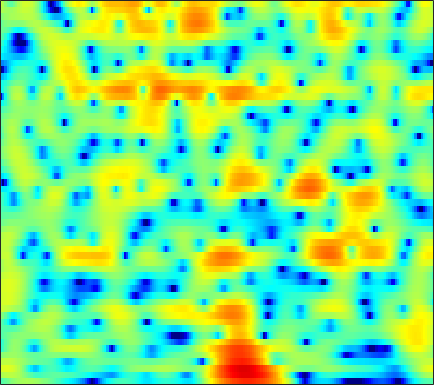

The table this chart was drawn from, first rows:
-2.3962, -1.972, -1.3495, -0.72947, -0.29728, 0.22667, 0.697, 1.0058, 1.3383, 1.5774, 1.7312, 1.7912, 1.8121, 1.7586, 1.6776, 1.5259, 1.3251, 1.1431, 0.86218, 0.54006, 0.17259, -0.13277, -0.59266, -1.1066
1.901, 2.146, 2.391, 2.539, 2.586, 2.555, 2.407, 2.214, 1.843, 1.341, 0.7132, 0.1713, -0.6157, -1.418, -1.977, -2.581, -2.935, -3.018, -2.916, -2.655, -2.335, -2.1, -1.831, -1.638
3.807, 4.025, 4.189, 4.208, 4.122, 3.869, 3.453, 3.021, 2.268, 1.286, 0.04445, -1.084, -2.891, -5.032, -6.723, -8.446, -8.524, -7.604, -6.034, -4.667, -3.652, -3.13, -2.73, -2.622
2.513, 2.632, 2.73, 2.751, 2.71, 2.579, 2.361, 2.144, 1.789, 1.373, 0.9146, 0.5568, 0.07631, -0.3721, -0.6624, -0.9706, -1.181, -1.28, -1.361, -1.419, -1.499, -1.607, -1.855, -2.249
0.1492, 0.4054, 0.7239, 0.9824, 1.119, 1.21, 1.183, 1.086, 0.8606, 0.5443, 0.1635, -0.1486, -0.5667, -0.9402, -1.158, -1.339, -1.378, -1.316, -1.138, -0.889, -0.6159, -0.4251, -0.2101, -0.05893
-4.244, -2.907, -1.472, -0.4024, 0.1816, 0.6925, 0.908, 0.8785, 0.5749, -0.0434, -1.007, -1.993, -3.717, -5.994, -8.02, -10.23, -9.518, -7.524, -4.861, -2.728, -1.09, -0.1211, 0.8988, 1.664
-4.424, -3.182, -1.804, -0.7467, -0.1483, 0.4124, 0.7237, 0.8041, 0.7012, 0.3493, -0.2568, -0.8761, -1.898, -3.05, -3.844, -4.443, -4.188, -3.505, -2.28, -1.039, 0.0371, 0.6982, 1.383, 1.856
-2.19, -1.821, -1.328, -0.8719, -0.5742, -0.242, 0.01574, 0.169, 0.3246, 0.4217, 0.4635, 0.467, 0.4521, 0.44, 0.4558, 0.5277, 0.662, 0.7953, 1.002, 1.208, 1.364, 1.417, 1.37, 1.155
-1.898, -1.956, -2.093, -2.229, -2.29, -2.259, -2.073, -1.828, -1.388, -0.863, -0.3106, 0.09335, 0.5914, 1.029, 1.315, 1.636, 1.897, 2.054, 2.206, 2.274, 2.24, 2.135, 1.866, 1.431
-1.795, -2.527, -3.938, -5.949, -7.85, -10.35, -10.55, -8.809, -6.093, -3.873, -2.202, -1.23, -0.2175, 0.5564, 1.02, 1.516, 1.916, 2.173, 2.451, 2.639, 2.732, 2.733, 2.629, 2.392
0.5101, -0.101, -1.292, -2.923, -4.311, -5.819, -6.06, -5.346, -3.936, -2.627, -1.672, -1.207, -0.8633, -0.721, -0.6535, -0.5037, -0.1992, 0.1447, 0.7006, 1.286, 1.81, 2.126, 2.406, 2.504
3.159, 3.148, 2.989, 2.692, 2.402, 2.006, 1.646, 1.385, 0.9929, 0.4681, -0.3079, -1.133, -2.684, -4.947, -7.262, -10.78, -10.97, -8.383, -5.122, -2.754, -1.099, -0.2219, 0.5567, 0.9556
3.42, 3.707, 3.926, 3.987, 3.917, 3.674, 3.285, 2.9, 2.243, 1.373, 0.2557, -0.7517, -2.343, -4.23, -5.715, -7.31, -7.675, -7.088, -5.818, -4.519, -3.456, -2.86, -2.312, -2.023
3.277, 3.628, 3.925, 4.044, 4.034, 3.878, 3.554, 3.206, 2.608, 1.864, 0.9792, 0.2317, -0.8417, -1.945, -2.758, -3.747, -4.574, -5.063, -5.496, -5.68, -5.694, -5.604, -5.404, -5.184
3.532, 3.845, 4.132, 4.25, 4.246, 4.122, 3.848, 3.537, 2.994, 2.313, 1.482, 0.7518, -0.3532, -1.597, -2.642, -4.195, -5.952, -7.397, -9.425, -11.21, -11.93, -11.48, -10.17, -8.806
3.423, 3.716, 4.005, 4.175, 4.202, 4.107, 3.876, 3.611, 3.124, 2.485, 1.696, 1.005, -0.07568, -1.363, -2.485, -4.248, -6.414, -8.434, -11.92, -16.32, -18.46, -15.88, -12.18, -9.646
2.497, 2.889, 3.275, 3.528, 3.611, 3.567, 3.371, 3.139, 2.712, 2.151, 1.488, 0.9272, 0.08163, -0.8775, -1.65, -2.762, -3.925, -4.781, -5.799, -6.556, -6.9, -6.809, -6.361, -5.71
1.303, 1.945, 2.544, 2.851, 2.931, 2.85, 2.566, 2.251, 1.744, 1.179, 0.5785, 0.1192, -0.4757, -1.073, -1.539, -2.175, -2.825, -3.282, -3.835, -4.27, -4.435, -4.374, -4.061, -3.487
1.288, 2.063, 2.724, 2.908, 2.779, 2.316, 1.53, 0.7574, -0.3876, -1.452, -2.246, -2.572, -2.694, -2.678, -2.71, -2.899, -3.335, -3.863, -4.815, -5.923, -6.92, -7.225, -6.452, -4.659
2.43, 2.939, 3.205, 3.07, 2.621, 1.505, -0.2402, -2.101, -5.678, -11.22, -16.55, -12.94, -8.595, -6.257, -5.251, -4.571, -4.516, -4.903, -5.991, -8.14, -12.15, -16.15, -12.89, -6.757
2.466, 2.791, 2.867, 2.607, 2.141, 1.105, -0.3956, -1.829, -4.11, -6.399, -7.957, -8.296, -7.971, -7.517, -7.165, -6.71, -6.218, -5.813, -5.343, -4.983, -4.47, -3.974, -2.971, -1.601
2.38, 2.742, 2.999, 2.889, 2.636, 2.057, 1.175, 0.3688, -0.8925, -2.353, -3.932, -5.295, -7.486, -10.21, -12.54, -13.98, -11.3, -8.749, -6.045, -3.98, -2.363, -1.423, -0.3385, 0.5508
1.893, 2.359, 2.79, 2.938, 2.897, 2.649, 2.169, 1.672, 0.8259, -0.2563, -1.581, -2.793, -4.716, -6.992, -8.633, -9.46, -7.912, -6.122, -3.934, -2.142, -0.79, -0.009177, 0.7822, 1.262
0.4076, 0.921, 1.36, 1.67, 1.765, 1.739, 1.582, 1.36, 0.9681, 0.4748, -0.1186, -0.5631, -1.173, -1.675, -1.912, -1.983, -1.748, -1.404, -0.8231, -0.2081, 0.3055, 0.6304, 0.8944, 0.9566
-0.9401, -0.5581, -0.2034, 0.06115, 0.188, 0.2781, 0.3133, 0.3011, 0.2469, 0.1726, 0.06996, 0.009416, -0.06869, -0.09691, -0.08736, -0.005099, 0.1389, 0.2801, 0.5006, 0.7121, 0.8836, 0.972, 0.9749, 0.857
-1.805, -1.691, -1.525, -1.48, -1.434, -1.346, -1.248, -1.126, -0.9381, -0.7166, -0.4611, -0.2953, -0.04934, 0.1826, 0.3455, 0.5652, 0.7826, 0.9379, 1.132, 1.288, 1.42, 1.456, 1.446, 1.328
-2.432, -2.633, -2.997, -3.393, -3.672, -3.894, -3.822, -3.56, -2.961, -2.243, -1.514, -1.017, -0.4485, 0.004606, 0.2977, 0.6218, 0.9182, 1.139, 1.423, 1.708, 1.946, 2.086, 2.209, 2.21
-2.787, -3.344, -4.614, -6.212, -7.905, -10.43, -11.19, -9.617, -6.709, -4.243, -2.53, -1.571, -0.7548, -0.3103, -0.147, -0.04988, 0.06551, 0.261, 0.7226, 1.371, 2.037, 2.526, 3.01, 3.308
-2.996, -3.536, -4.687, -6.237, -7.805, -10.15, -10.87, -9.002, -5.696, -3.124, -1.436, -0.6874, -0.349, -0.7028, -1.508, -3.209, -5.258, -5.899, -4.211, -1.512, 0.7177, 2.016, 3.2, 3.942
-6.224, -6.818, -6.523, -6.022, -5.148, -4.196, -3.027, -2.146, -0.9113, 0.1183, 0.8774, 1.1, 0.945, 0.1508, -0.9512, -3.24, -6.242, -7.512, -5.413, -2.339, -0.009037, 1.168, 2.222, 2.861
-15.67, -31.79, -16.12, -8.972, -6.013, -3.256, -1.271, -0.07798, 1.12, 1.998, 2.526, 2.73, 2.733, 2.42, 2.067, 1.452, 0.9034, 0.6198, 0.477, 0.4967, 0.5691, 0.4436, 0.1803, -0.3028
-7.086, -7.013, -5.836, -4.211, -2.796, -1.092, 0.4007, 1.3, 2.275, 2.953, 3.371, 3.539, 3.559, 3.395, 3.15, 2.745, 2.245, 1.828, 1.199, 0.4629, -0.5291, -1.413, -3.08, -5.524
-4.099, -3.248, -2.141, -1.008, -0.2204, 0.7945, 1.683, 2.221, 2.791, 3.165, 3.352, 3.35, 3.175, 2.855, 2.49, 1.925, 1.224, 0.6524, -0.1617, -1.035, -2.047, -2.838, -4.203, -5.859
-2.418, -1.403, -0.3391, 0.6823, 1.279, 2.029, 2.575, 2.898, 3.15, 3.24, 3.129, 2.908, 2.44, 1.764, 1.141, 0.1462, -0.9711, -1.829, -2.865, -3.682, -4.112, -4.333, -4.362, -4.37
-0.7119, 0.03419, 1.026, 1.791, 2.318, 2.831, 3.191, 3.348, 3.4, 3.245, 2.876, 2.471, 1.721, 0.6753, -0.3116, -2.004, -4.163, -6.191, -9.357, -11.46, -10.22, -8.371, -6.121, -4.455
-0.2674, 0.4567, 1.324, 2.02, 2.469, 2.855, 3.085, 3.106, 2.984, 2.66, 2.163, 1.679, 0.8574, -0.154, -1.101, -2.648, -4.703, -6.661, -9.847, -12.03, -10.23, -7.933, -5.296, -3.409
-1.377, -0.4074, 0.6219, 1.495, 1.911, 2.29, 2.357, 2.241, 1.856, 1.284, 0.5926, 0.006729, -0.7121, -1.335, -1.72, -2.184, -2.609, -2.893, -3.139, -3.116, -2.772, -2.263, -1.554, -0.808
-2.836, -1.356, 0.2294, 1.285, 1.774, 2.086, 1.958, 1.61, 0.7451, -0.564, -2.291, -3.707, -5.159, -5.312, -4.566, -3.231, -1.99, -1.243, -0.4527, 0.1574, 0.6196, 0.9058, 1.148, 1.276
-2.115, -0.6308, 0.7912, 1.731, 2.199, 2.38, 2.176, 1.694, 0.5801, -1.232, -4.143, -7.413, -14.84, -13.1, -7.944, -3.868, -1.367, -0.07994, 1.107, 1.885, 2.345, 2.458, 2.432, 2.081
-0.9127, -0.1261, 0.6892, 1.318, 1.675, 1.857, 1.802, 1.543, 0.9676, 0.16, -0.8306, -1.52, -2.103, -2.066, -1.608, -0.679, 0.2743, 0.9136, 1.58, 1.999, 2.175, 2.086, 1.787, 1.123
-1.356, -0.9488, -0.3523, 0.171, 0.4756, 0.8132, 0.965, 0.9841, 0.9119, 0.7208, 0.5078, 0.3517, 0.2363, 0.2559, 0.3461, 0.5935, 0.8674, 1.071, 1.31, 1.413, 1.36, 1.235, 0.8294, 0.2524
-2.817, -2.411, -1.73, -1.034, -0.5741, -0.003737, 0.4052, 0.6421, 0.8027, 0.8272, 0.779, 0.7039, 0.5891, 0.5405, 0.5495, 0.609, 0.758, 0.8784, 1.01, 1.091, 1.049, 0.9521, 0.6492, 0.2171
-6.047, -5.118, -3.694, -2.138, -1.119, -0.0745, 0.7148, 1.076, 1.298, 1.283, 1.021, 0.7362, 0.2954, -0.1053, -0.2516, -0.2265, 0.09455, 0.4444, 0.901, 1.284, 1.488, 1.432, 1.233, 0.7292
-19.15, -10.73, -5.131, -1.978, -0.2731, 1.288, 2.268, 2.643, 2.766, 2.421, 1.564, 0.5701, -1.226, -3.443, -4.815, -4.56, -2.579, -0.9603, 0.8321, 2.019, 2.71, 2.893, 2.707, 1.972
-5.561, -4.524, -2.896, -1.281, -0.1043, 1.062, 1.792, 2.121, 2.149, 1.649, 0.6099, -0.6116, -3.125, -6.847, -10.07, -9.571, -5.366, -2.916, -0.5867, 0.9494, 1.914, 2.414, 2.549, 2.271
-5.131, -4.806, -4.034, -3.022, -2.342, -1.462, -0.7805, -0.4405, -0.2756, -0.4208, -0.8691, -1.419, -2.267, -3.161, -3.663, -3.863, -3.656, -3.242, -2.571, -1.761, -0.9208, -0.2831, 0.5246, 1.173
-9.081, -8.752, -7.479, -5.954, -4.963, -3.691, -2.686, -2.176, -1.71, -1.481, -1.528, -1.724, -2.109, -2.644, -3.15, -3.94, -4.825, -5.559, -6.374, -6.408, -5.169, -3.826, -1.705, 0.1349
-28.24, -20.52, -13.37, -9.441, -7.452, -5.655, -4.391, -3.683, -3.032, -2.651, -2.492, -2.471, -2.685, -3.109, -3.611, -4.711, -6.444, -8.532, -13.4, -27.81, -12.8, -7.622, -3.284, -0.2827
-11.28, -11.32, -10.24, -8.844, -7.909, -7.01, -6.288, -5.839, -5.397, -5.109, -4.832, -4.619, -4.458, -4.385, -4.413, -4.609, -4.983, -5.348, -5.678, -5.394, -4.185, -2.912, -0.9141, 0.9505
-6.526, -6.991, -7.424, -7.861, -8.09, -8.461, -8.853, -9.095, -9.334, -9.332, -8.958, -8.477, -7.585, -6.631, -5.922, -4.968, -4.105, -3.465, -2.643, -1.727, -0.7112, 0.08885, 1.194, 2.263
-4.511, -5.311, -6.562, -7.972, -9.22, -10.9, -12.78, -14.37, -16.3, -17.33, -16.95, -15.49, -12.63, -9.846, -7.992, -5.85, -4.032, -2.857, -1.483, -0.2934, 0.7589, 1.513, 2.35, 3.108
-3.045, -4.107, -5.859, -7.981, -9.904, -13.16, -17.24, -20.99, -25.63, -30.41, -31.61, -23.53, -16.12, -11.21, -8.456, -5.562, -3.277, -1.909, -0.3728, 0.8424, 1.818, 2.424, 3.085, 3.574
-1.506, -2.438, -3.9, -5.804, -7.486, -10.51, -14.67, -18.87, -23.32, -20.52, -16.35, -13.49, -9.999, -6.93, -4.928, -2.715, -0.9461, 0.1637, 1.338, 2.238, 2.894, 3.21, 3.53, 3.65
-0.8816, -1.013, -1.357, -1.99, -2.76, -3.906, -5.059, -5.779, -6.24, -5.965, -5.046, -4.154, -2.777, -1.368, -0.3838, 0.7452, 1.661, 2.201, 2.712, 3.02, 3.128, 3.093, 2.874, 2.544
-1.749, -0.7169, -0.009557, 0.2581, 0.2767, 0.177, 0.03726, 0.009658, 0.02395, 0.2148, 0.5332, 0.8396, 1.288, 1.716, 1.976, 2.236, 2.342, 2.276, 2.034, 1.589, 0.9739, 0.4868, -0.3291, -1.153
-0.09263, 0.4511, 0.951, 1.244, 1.458, 1.645, 1.799, 1.915, 2.094, 2.274, 2.447, 2.575, 2.652, 2.592, 2.444, 2.083, 1.485, 0.872, -0.179, -1.512, -3.081, -4.453, -6.15, -7.792
2.095, 1.813, 1.541, 1.366, 1.314, 1.421, 1.714, 1.984, 2.418, 2.799, 3.079, 3.177, 3.145, 2.894, 2.552, 1.817, 0.7364, -0.2906, -2.102, -4.427, -7.412, -10.19, -14.22, -18.2
2.907, 1.902, 0.417, -0.9805, -1.745, -1.69, -0.5673, 0.537, 1.864, 2.885, 3.533, 3.762, 3.787, 3.498, 3.069, 2.232, 1.085, -0.01984, -1.882, -4.372, -7.797, -11.38, -18.32, -23.45
